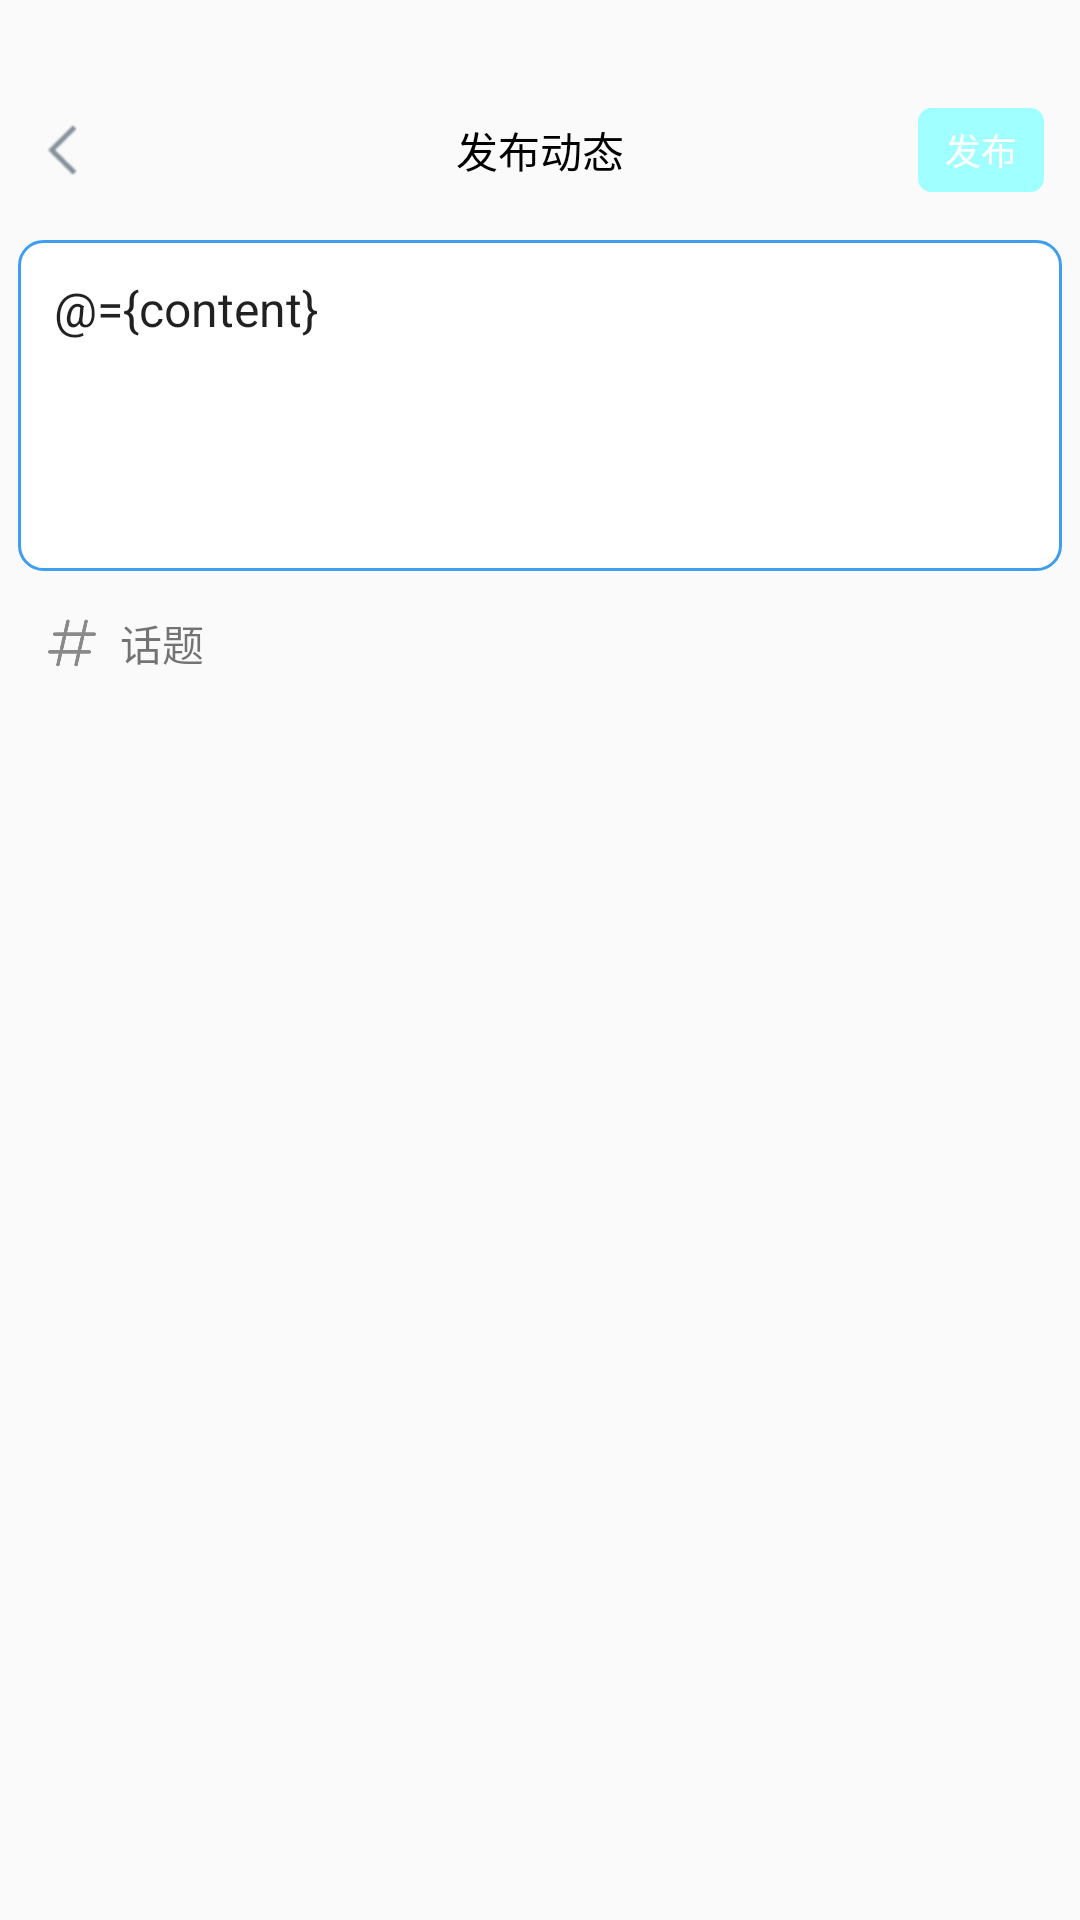

Android layout source for this screen:
<!-- AndroidManifest.xml: application theme Theme.SOBBlog -->
<!-- res/layout/activity_edit_minifeed.xml -->
<?xml version="1.0" encoding="utf-8"?>
<layout xmlns:app="http://schemas.android.com/apk/res-auto"
    xmlns:android="http://schemas.android.com/apk/res/android">

    <data>

        <variable
            name="content"
            type="java.lang.String" />

        <variable
            name="topicItem"
            type="com.coder.zt.sobblog.model.moyu.TopicItem" />
    </data>

    <androidx.constraintlayout.widget.ConstraintLayout
        android:layout_width="match_parent"
        android:layout_height="match_parent">

        <RelativeLayout
            android:id="@+id/relativeLayout3"
            android:layout_width="match_parent"
            android:layout_marginTop="26dp"
            android:layout_height="48dp"
            app:layout_constraintEnd_toEndOf="parent"
            app:layout_constraintStart_toStartOf="parent"
            app:layout_constraintTop_toTopOf="parent">

            <ImageView
                android:layout_width="wrap_content"
                android:layout_height="wrap_content"
                android:layout_marginStart="12dp"
                android:src="@mipmap/ic_back_dark"
                android:layout_centerVertical="true"
                android:onClick="onBack"/>

            <TextView
                android:id="@+id/tv_title"
                android:layout_width="wrap_content"
                android:layout_height="wrap_content"
                android:layout_centerInParent="true"
                android:text="发布动态"
                android:textColor="@color/black" />

            <TextView
                android:id="@+id/tv_publish"
                android:layout_width="42dp"
                android:layout_height="28dp"
                android:layout_centerVertical="true"
                android:layout_alignParentRight="true"
                android:layout_marginEnd="12dp"
                android:background="@drawable/publish_btn_normal_bg"
                android:gravity="center"
                android:text="@string/str_send"
                android:textColor="@color/white"
                android:textSize="12sp" />
        </RelativeLayout>

        <EditText
            android:id="@+id/editText"
            android:layout_width="0dp"
            android:layout_height="wrap_content"
            android:background="@drawable/minifeed_input_bg"
            android:gravity="top"
            android:layout_margin="6dp"
            android:hint="一起探讨先进的摸鱼技术"
            android:maxLines="4"
            android:text="@={content}"
            android:minLines="4"
            android:paddingTop="12dp"
            android:paddingHorizontal="12dp"
            android:paddingBottom="18dp"
            android:textSize="16sp"
            app:layout_constraintEnd_toEndOf="parent"
            app:layout_constraintStart_toStartOf="parent"
            app:layout_constraintTop_toBottomOf="@+id/relativeLayout3" />

        <TextView
            android:layout_width="wrap_content"
            android:layout_height="wrap_content"
            android:layout_margin="4dp"
            android:text="@{content.length() + `/1024`}"
            app:layout_constraintBottom_toBottomOf="@+id/editText"
            app:layout_constraintEnd_toEndOf="@+id/editText" />

        <androidx.recyclerview.widget.RecyclerView
            android:id="@+id/rv_pic_container"
            android:layout_width="0dp"
            android:layout_height="wrap_content"
            app:layoutManager="androidx.recyclerview.widget.GridLayoutManager"
            app:spanCount="3"
            app:layout_constraintEnd_toEndOf="parent"
            app:layout_constraintStart_toStartOf="parent"
            app:layout_constraintTop_toBottomOf="@+id/editText" />

        <LinearLayout
            android:id="@+id/ll_topic_container"
            android:layout_width="wrap_content"
            android:layout_height="32dp"
            android:layout_marginTop="12dp"
            android:layout_marginStart="12dp"
            android:visibility="gone"
            android:background="@drawable/topic_label_bg"
            app:layout_constraintStart_toStartOf="parent"
            app:layout_constraintTop_toBottomOf="@+id/rv_pic_container">

            <TextView
                android:layout_width="wrap_content"
                android:layout_height="wrap_content"
                android:textSize="16sp"
                android:gravity="center"
                android:layout_marginVertical="3dp"
                android:layout_marginHorizontal="8dp"
                android:layout_gravity="center_vertical"
                android:text="@{topicItem.topicName}"
                android:textColor="@color/theme_blue" />

            <TextView
                android:id="@+id/tv_topic_delete"
                android:layout_width="20dp"
                android:layout_height="20dp"
                android:text="X"
                android:textColor="@color/theme_blue"
                android:layout_gravity="center"
                android:gravity="center"
                android:layout_marginEnd="8dp"/>

        </LinearLayout>


        <ImageView
            android:id="@+id/imageView8"
            android:layout_width="24dp"
            android:layout_height="24dp"
            android:layout_marginStart="12dp"
            android:padding="4dp"
            android:layout_marginTop="12dp"
            android:src="@mipmap/ic_topic"
            app:layout_constraintStart_toStartOf="parent"
            app:layout_constraintTop_toBottomOf="@+id/ll_topic_container" />

        <TextView
            android:id="@+id/tv_topic"
            android:layout_width="wrap_content"
            android:layout_height="wrap_content"
            android:text="@string/str_topic"
            android:layout_marginStart="4dp"
            app:layout_constraintBottom_toBottomOf="@+id/imageView8"
            app:layout_constraintStart_toEndOf="@+id/imageView8"
            app:layout_constraintTop_toTopOf="@+id/imageView8" />

    </androidx.constraintlayout.widget.ConstraintLayout>
</layout>
<!-- resources referenced by this layout -->
<resources>
  <color name="black">#FF000000</color>
  <color name="theme_blue">#409eef</color>
  <color name="white">#FFFFFFFF</color>
  <!-- drawable minifeed_input_bg (drawable) -->
  <?xml version="1.0" encoding="utf-8"?>
  <shape xmlns:android="http://schemas.android.com/apk/res/android">
  
      <corners android:radius="8dp"/>
      <stroke android:width="1dp" android:color="@color/theme_blue"/>
      <solid android:color="@color/white"/>
  </shape>
  <!-- drawable publish_btn_normal_bg (drawable) -->
  <?xml version="1.0" encoding="utf-8"?>
  <shape xmlns:android="http://schemas.android.com/apk/res/android">
  <stroke android:width="1dp" android:color="#a0ffff"/>
      <corners android:radius="4dp"/>
      <solid android:color="#a0ffff"/>
  </shape>
  <!-- drawable topic_label_bg (drawable) -->
  <?xml version="1.0" encoding="utf-8"?>
  <shape xmlns:android="http://schemas.android.com/apk/res/android">
  
      <corners android:radius="16dp"/>
      <stroke android:width="1dp" android:color="@color/theme_blue"/>
      <solid android:color="@color/white"/>
  </shape>
  <!-- mipmap ic_back_dark: png bitmap (mipmap-hdpi, 268 bytes) -->
  <!-- mipmap ic_topic: png bitmap (mipmap-hdpi, 4478 bytes) -->
  <string name="str_send">发布</string>
  <string name="str_topic">话题</string>
  <style name="Theme.SOBBlog" parent="Theme.AppCompat.Light.NoActionBar">
          
          <item name="colorPrimary">@color/theme_blue</item>
          <item name="colorPrimaryVariant">@color/purple_700</item>
          <item name="colorOnPrimary">@color/white</item>
          
          <item name="colorSecondary">@color/teal_200</item>
          <item name="colorSecondaryVariant">@color/teal_700</item>
          <item name="colorOnSecondary">@color/black</item>
          
          <item name="windowActionModeOverlay">true</item>
          <item name="android:windowContentOverlay">@null</item>
          
          <item name="android:statusBarColor" tools:targetApi="l">?attr/colorPrimaryVariant</item>
          
      </style>
  <color name="purple_700">#FF3700B3</color>
  <color name="teal_200">#FF03DAC5</color>
  <color name="teal_700">#FF018786</color>
</resources>
